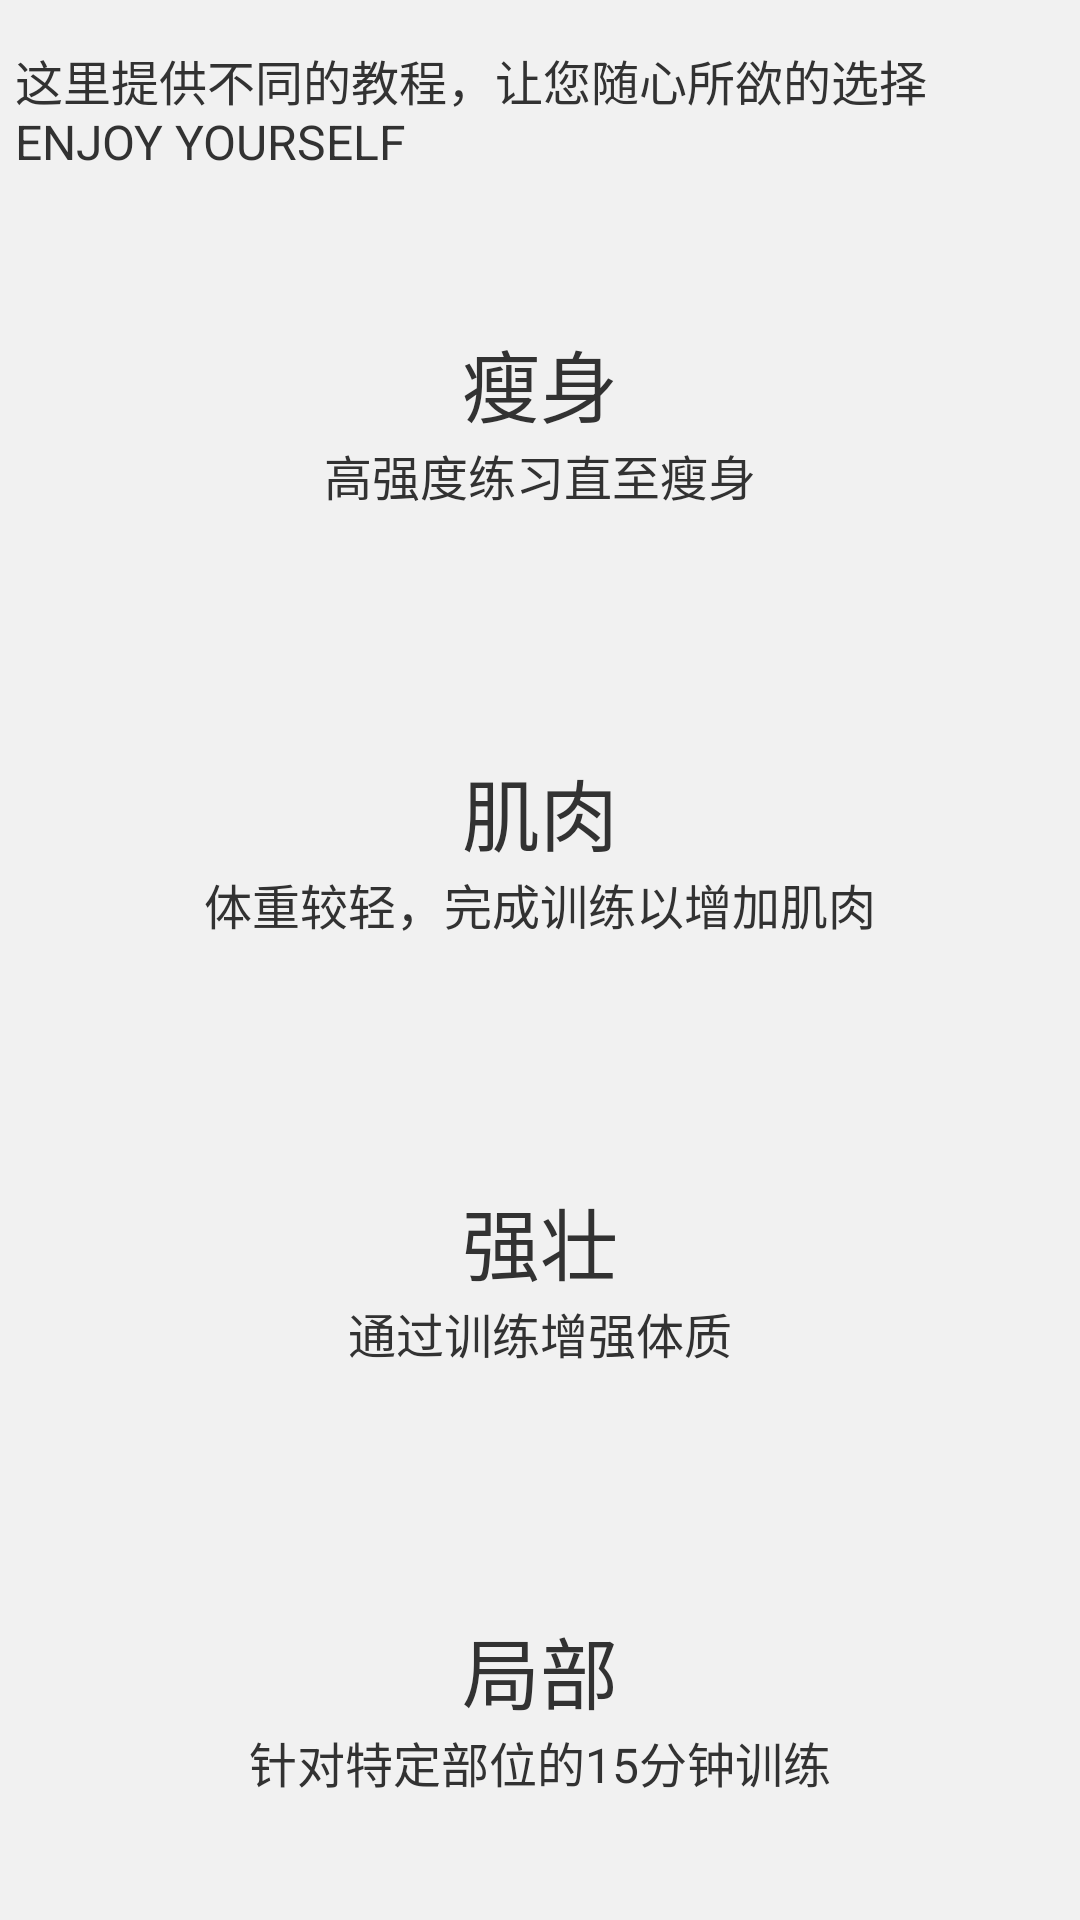

Layout XML and referenced resources for this Android screen:
<!-- AndroidManifest.xml: application theme AppTheme -->
<!-- res/layout/tutorial.xml -->
<?xml version="1.0" encoding="utf-8"?>
<LinearLayout xmlns:android="http://schemas.android.com/apk/res/android"
    xmlns:tools="http://schemas.android.com/tools"
    android:layout_width="match_parent"
    android:layout_height="match_parent"
    android:background="@color/bottom_bar_bg"
    android:orientation="vertical" >
    
	<TextView android:layout_width="match_parent"
	    android:layout_height="wrap_content"
	    android:drawableLeft="@drawable/ic_nav_hangouts"
	    android:drawablePadding="10dip"
	    android:paddingLeft="5dip"
	    android:paddingRight="3dip"
	    android:paddingTop="15dip"
	    android:paddingBottom="10dip"
	    android:lines="2"
	    android:textSize="16dip"
	    android:text="这里提供不同的教程，让您随心所欲的选择   ENJOY YOURSELF"
	    android:gravity="center_vertical"
	    />

    <LinearLayout
        android:id="@+id/getlean_btn"
        android:layout_width="match_parent"
        android:layout_height="fill_parent"
        android:layout_margin="5dip"
        android:layout_weight="1"
        android:background="@drawable/panel_bg_selector"
        android:gravity="center"
        android:orientation="vertical"
        android:padding="10dip" >

        <TextView
            android:layout_width="wrap_content"
            android:layout_height="wrap_content"
            android:text="瘦身"
            android:textSize="26dip" />

        <TextView
            android:layout_width="wrap_content"
            android:layout_height="wrap_content"
            android:text="高强度练习直至瘦身"
            android:textSize="16dip" />
    </LinearLayout>

    <LinearLayout
        android:id="@+id/gettoned_btn"
        android:layout_width="match_parent"
        android:layout_height="fill_parent"
        android:layout_margin="5dip"
        android:layout_weight="1"
        android:background="@drawable/panel_bg_selector"
        android:gravity="center"
        android:orientation="vertical"
        android:padding="10dip" >

        <TextView
            android:layout_width="wrap_content"
            android:layout_height="wrap_content"
            android:text="肌肉"
            android:textSize="26dip" />

        <TextView
            android:layout_width="wrap_content"
            android:layout_height="wrap_content"
            android:text="体重较轻，完成训练以增加肌肉"
            android:textSize="16dip" />
    </LinearLayout>

    <LinearLayout
        android:id="@+id/getstrong_btn"
        android:layout_width="match_parent"
        android:layout_height="fill_parent"
        android:layout_margin="5dip"
        android:layout_weight="1"
        android:background="@drawable/panel_bg_selector"
        android:gravity="center"
        android:orientation="vertical"
        android:padding="10dip" >

        <TextView
            android:layout_width="wrap_content"
            android:layout_height="wrap_content"
            android:text="强壮"
            android:textSize="26dip" />

        <TextView
            android:layout_width="wrap_content"
            android:layout_height="wrap_content"
            android:text="通过训练增强体质"
            android:textSize="16dip" />
    </LinearLayout>

    <LinearLayout
        android:id="@+id/getfocused_btn"
        android:layout_width="match_parent"
        android:layout_height="fill_parent"
        android:layout_margin="5dip"
        android:layout_weight="1"
        android:background="@drawable/panel_bg_selector"
        android:gravity="center"
        android:orientation="vertical"
        android:padding="10dip" >

        <TextView
            android:layout_width="wrap_content"
            android:layout_height="wrap_content"
            android:text="局部"
            android:textSize="26dip" />

        <TextView
            android:layout_width="wrap_content"
            android:layout_height="wrap_content"
            android:text="针对特定部位的15分钟训练"
            android:textSize="16dip" />
    </LinearLayout>

</LinearLayout>
<!-- resources referenced by this layout -->
<resources>
  <color name="bottom_bar_bg">#fff1f1f1</color>
  <!-- drawable panel_bg_selector (drawable) -->
  <selector xmlns:android="http://schemas.android.com/apk/res/android">
      <item android:drawable="@drawable/list_focused_holo"
          android:state_pressed="true" />
      <item android:drawable="@drawable/actionbar_compat_item_focused"
          android:state_focused="true" />
      <item android:drawable="@drawable/bg_tacos" />
  </selector>
  <style name="AppTheme" parent="android:style/Theme.Light">
          <item name="android:windowTitleSize">@dimen/actionbar_compat_height</item>
          <item name="android:windowTitleBackgroundStyle">@style/ActionBarCompat</item>
          <item name="android:windowContentOverlay">@drawable/actionbar_shadow</item>
  
          
          <item name="actionbarCompatTitleStyle">@style/ActionBarCompatTitle</item>
          <item name="actionbarCompatItemStyle">@style/ActionBarCompatItem</item>
          <item name="actionbarCompatItemHomeStyle">@style/ActionBarCompatHomeItem</item>
          <item name="actionbarCompatProgressIndicatorStyle">@style/ActionBarCompatProgressIndicator</item>
      </style>
  <dimen name="actionbar_compat_height">48dp</dimen>
  <style name="ActionBarCompat">
          <item name="android:background">#eee</item>
      </style>
  <style name="ActionBarCompatTitle" parent="style/ActionBarCompatTitleBase">
          <item name="android:textColor">@color/actionbar_title_color</item>
      </style>
  <style name="ActionBarCompatItem" parent="style/ActionBarCompatItemBase">
      </style>
  <style name="ActionBarCompatHomeItem" parent="style/ActionBarCompatItemBase">
      </style>
  <style name="ActionBarCompatProgressIndicator" parent="android:style/Widget.ProgressBar.Large">
          <item name="android:indeterminate">true</item>
      </style>
  <color name="actionbar_title_color">#224894</color>
</resources>
